Run: headless pygame with SDL's dummy video driver; simulated clock (each Clock.tick advances the game by its frame time, no real sleeping); random seed 0; keys injected as events and as key.get_pressed() state; no mouse input.
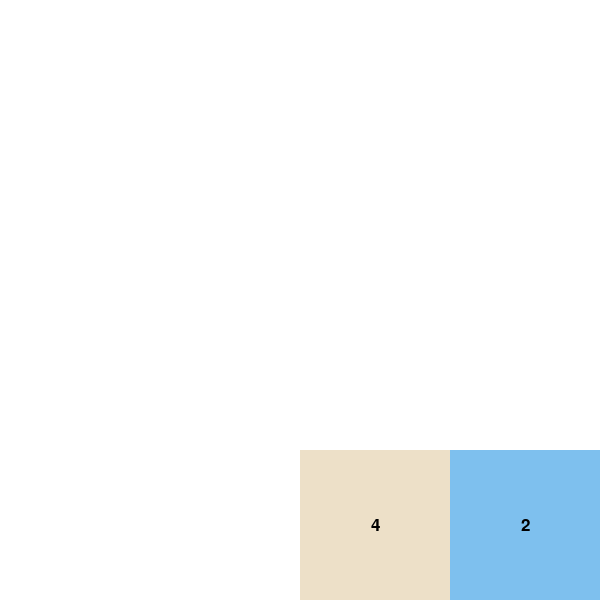
Frame 1 of 4 · flips 1–60 · no input
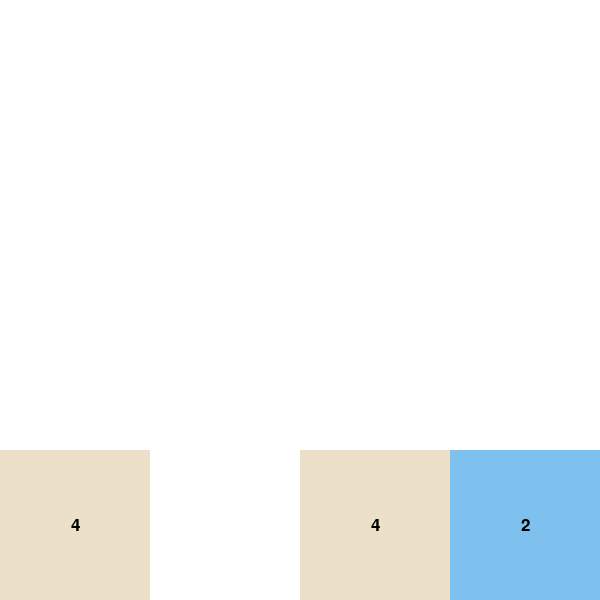
Frame 2 of 4 · flips 61–180 · tapped SPACE, RETURN · held RIGHT (→), D
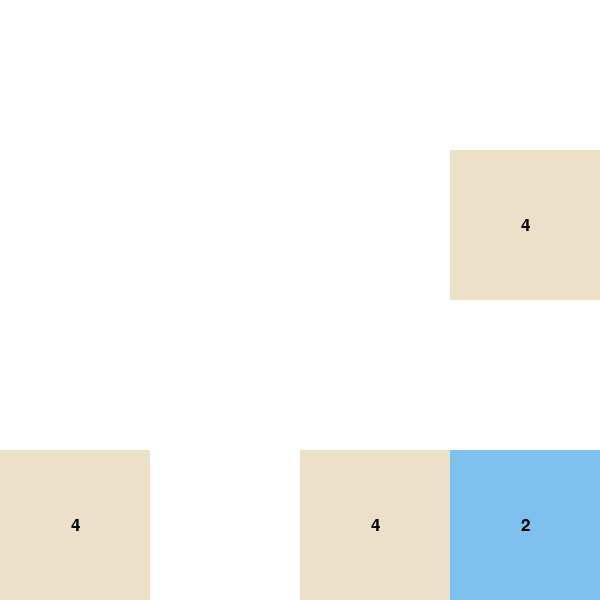
Frame 3 of 4 · flips 181–300 · held DOWN (↓), S
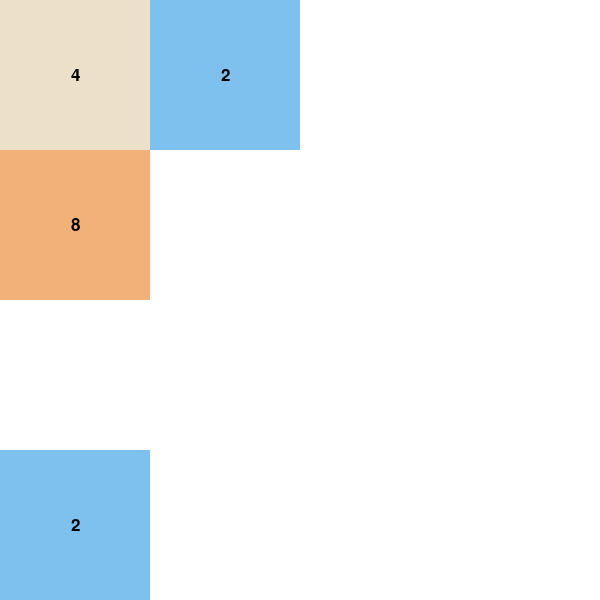
Frame 4 of 4 · flips 301–420 · held LEFT (←), A, UP (↑), W

The pygame program that drew these frames:

from __future__ import annotations

from random import choice
from typing import (
    Dict,
    Final,
    List,
    Optional,
    Tuple,
)

import pygame

ColourType = Tuple[int, int, int]

# Define some colors
BLACK: Final[ColourType] = (0, 0, 0)
WHITE: Final[ColourType] = (255, 255, 255)
TILE_SIZE: Final[int] = 150
BOARD_SIZE: Final[int] = 4
SCREEN_DIMENSIONS: Final[Tuple[int, int]] = (TILE_SIZE*BOARD_SIZE, TILE_SIZE*BOARD_SIZE)
UNKNOWN_COLOUR: Final[pygame.Color] = pygame.Color("#FFFF00")
BASE_COLOUR: Final[pygame.Color] = pygame.Color("#FFFFFF")
COLOURS: Final[Dict[int, pygame.Color]] = {
    2:    pygame.Color("#7ec0ee"),
    4:    pygame.Color("#EDE0C8"),
    8:    pygame.Color("#F2B179"),
    16:   pygame.Color("#F59563"),
    32:   pygame.Color("#F67C60"),
    64:   pygame.Color("#F65E3B"),
    128:  pygame.Color("#EDCF73"),
    256:  pygame.Color("#EDCC62"),
    512:  pygame.Color("#EDC850"),
    1024: pygame.Color("#EDC53F"),
    2048: pygame.Color("#EDC22D"),
}

class Tile:
    def __init__(
        self,
        value: Optional[int],
        x: int,
        y: int,
        font: pygame.font.Font,
        size: int,
    ) -> None:
        self.value = value
        self.x = x
        self.y = y
        self.font = font
        self._size = size

    @property
    def _rect_info(self) -> Tuple[int, int, int, int]:
        return (
            self.pos[0],
            self.pos[1],
            self._size,
            self._size,
        )

    @property
    def colour(self) -> pygame.Color:
        if self.value == 0 or self.value is None:
            return BASE_COLOUR
        return COLOURS.get(self.value, BASE_COLOUR)

    @property
    def pos(self) -> Tuple[int, int]:
        return (self.x*self._size, self.y*self._size)

    @property
    def center_pos(self) -> Tuple[int, int]:
        return (
            int(self.pos[0] + (self._size/2)),
            int(self.pos[1] + (self._size/2)),
        )

    def draw(self, screen: pygame.Surface) -> None:
        pygame.draw.rect(
            screen,
            self.colour,
            self._rect_info,
        )
        if self.value is not None:
            text = self.font.render(str(self.value), True, BLACK)
            text_rect = text.get_rect(center=self.center_pos)
            screen.blit(text, text_rect)
            pygame.display.update()


Board = List[List[Tile]]


def check_move_complete(old_board: Board, new_board: Board) -> bool:
    for y in range(len(old_board)):
        for x in range(len(old_board[y])):
            if old_board[y][x].value != new_board[y][x].value:
                return False
    return True


def create_board(font: pygame.font.Font, starting_board: bool = False) -> Board:
    board = [
        [
            Tile(
                value=None,
                x=x,
                y=y,
                font=font,
                size=TILE_SIZE,
            ) for x in range(BOARD_SIZE)]
        for y in range(BOARD_SIZE)
    ]

    if starting_board:
        for _ in range(max([2, int(BOARD_SIZE/2)])):
            x = choice(range(len(board)))
            y = choice(range(len(board[0])))
            board[y][x].value = choice([2, 4])

    return board

def move_up(old_board: Board) -> Board:
    new_board = create_board(font=old_board[0][0].font)
    # range(len(x)-1, -1, -1) : returns List[int] of decending indexes n long.
    # TODO: find a nicer way to do this
    new_board[0] = old_board[0]
    for y in range(len(old_board)-1, -1, -1):
        if y == 0:
            continue
        for x in range(len(old_board[y])):
            if old_board[y][x].value is None:
                continue
            elif old_board[y-1][x].value == old_board[y][x].value:
                new_board[y-1][x].value = old_board[y][x].value * 2 # type: ignore[reportOptionalOperand] (type checker wrong)
            elif old_board[y-1][x].value is None:
                new_board[y-1][x].value = old_board[y][x].value
            elif new_board[y][x].value is None:
                new_board[y][x].value = old_board[y][x].value
    return new_board


def move_down(old_board: Board) -> Board:
    new_board = create_board(font=old_board[0][0].font)
    new_board[-1] = old_board[-1]
    for y in range(len(old_board)):
        if y == len(old_board)-1:
            continue
        for x in range(len(old_board[y])):
            if old_board[y][x].value is None:
                continue
            elif old_board[y+1][x].value == old_board[y][x].value:
                new_board[y+1][x].value = old_board[y][x].value * 2 # type: ignore[reportOptionalOperand] (type checker wrong)
            elif old_board[y+1][x].value is None:
                new_board[y+1][x].value = old_board[y][x].value
            elif new_board[y][x].value is None:
                new_board[y][x].value = old_board[y][x].value
    return new_board


def move_left(old_board: Board) -> Board:
    new_board = create_board(font=old_board[0][0].font)

    for y in range(len(old_board)):
        for x in range(len(old_board[y])):
            if x == 0:
                new_board[y][x] = old_board[y][x]

    for y in range(len(old_board)):
        for x in range(len(old_board[y])):
            if x == 0:
                continue
            if old_board[y][x].value is None:
                continue
            elif old_board[y][x-1].value == old_board[y][x].value:
                new_board[y][x-1].value = old_board[y][x].value * 2 # type: ignore[reportOptionalOperand] (type checker wrong)
            elif old_board[y][x-1].value is None:
                new_board[y][x-1].value = old_board[y][x].value
            elif new_board[y][x].value is None:
                new_board[y][x].value = old_board[y][x].value
    return new_board


def move_right(old_board: Board) -> Board:
    new_board = create_board(font=old_board[0][0].font)

    for y in range(len(old_board)):
        for x in range(len(old_board[y])):
            if x == len(old_board)-1:
                new_board[y][x] = old_board[y][x]

    for y in range(len(old_board)):
        for x in range(len(old_board[y])):
            if x == len(old_board)-1:
                continue
            if old_board[y][x].value is None:
                continue
            elif old_board[y][x+1].value == old_board[y][x].value:
                new_board[y][x+1].value = old_board[y][x].value * 2 # type: ignore[reportOptionalOperand] (type checker wrong)
            elif old_board[y][x+1].value is None:
                new_board[y][x+1].value = old_board[y][x].value
            elif new_board[y][x].value is None:
                new_board[y][x].value = old_board[y][x].value
    return new_board


def print_board(board: Board) -> None:
    for y in range(len(board)):
        print("\t".join([str(tile.value or "0") for tile in board[y]]))
    print("=============")


def main() -> None:
    pygame.init()
    FONT: Final[pygame.font.Font] = pygame.font.SysFont('Arial', 25)
    board = create_board(font=FONT, starting_board=True)

    screen = pygame.display.set_mode(SCREEN_DIMENSIONS)

    pygame.display.set_caption("2048")

    done = False
    clock = pygame.time.Clock()

    for row in board:
        for tile in row:
            tile.draw(screen)
    print_board(board)

    while not done:
        moved = False
        for event in pygame.event.get():
            match event.type:
                case pygame.QUIT:
                    done = True
                case pygame.KEYDOWN:
                    match event.key:
                        case pygame.K_UP:
                            moved = True
                            new_board = move_up(board)
                            permutated_board = new_board
                            while True:
                                permutated_board = move_up(permutated_board)
                                move_complete = check_move_complete(permutated_board, new_board)
                                new_board = permutated_board
                                if move_complete:
                                    break
                            board = new_board
                        case pygame.K_DOWN:
                            moved = True
                            new_board = move_down(board)
                            permutated_board = new_board
                            while True:
                                permutated_board = move_down(permutated_board)
                                move_complete = check_move_complete(permutated_board, new_board)
                                new_board = permutated_board
                                if move_complete:
                                    break
                            board = new_board
                        case pygame.K_LEFT:
                            moved = True
                            new_board = move_left(board)
                            permutated_board = new_board
                            while True:
                                permutated_board = move_left(permutated_board)
                                move_complete = check_move_complete(permutated_board, new_board)
                                new_board = permutated_board
                                if move_complete:
                                    break
                            board = new_board
                        case pygame.K_RIGHT:
                            moved = True
                            new_board = move_right(board)
                            permutated_board = new_board
                            while True:
                                permutated_board = move_right(permutated_board)
                                move_complete = check_move_complete(permutated_board, new_board)
                                new_board = permutated_board
                                if move_complete:
                                    break
                            board = new_board
                        case _:
                            pass
                case _:
                    pass

        if moved:
            # Find all open positions
            open_positions: List[Tuple[int, int]] = []
            for y in range(len(board)):
                for x in range(len(board[y])):
                    if board[y][x].value is None:
                        open_positions.append((x, y))

            # Add a new tile, if possible.
            if len(open_positions) != 0:
                new_tile_position = choice(open_positions)
                x, y = new_tile_position
                board[y][x].value = choice([2, 4])

            for row in board:
                for tile in row:
                    tile.draw(screen)

            print_board(board)

        clock.tick(5)
        pygame.display.flip()
    pygame.quit()


if __name__ == "__main__":
    main()
